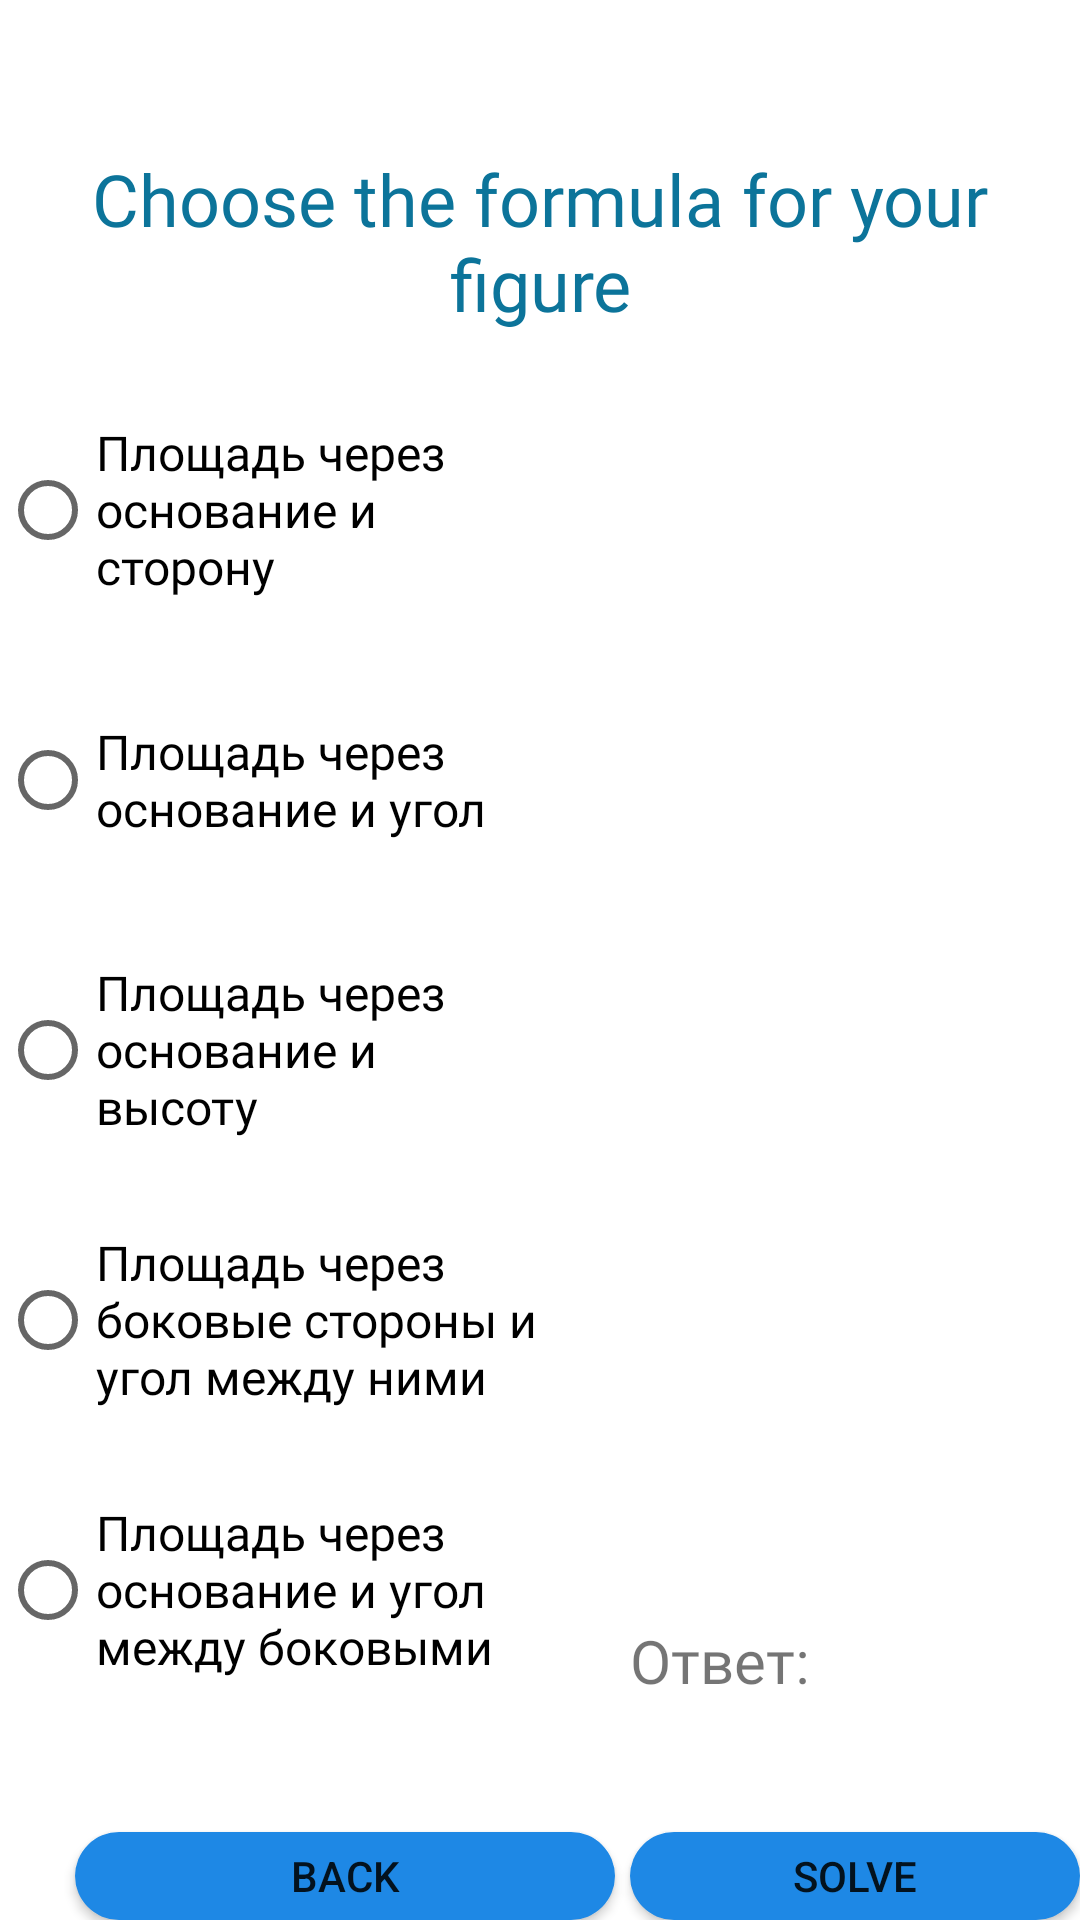

Produce the Android XML layout that renders to this screen, including the resource entries it uses.
<!-- AndroidManifest.xml: application theme Theme.WeatherApp -->
<!-- res/layout/triangle_ravnobedr_solve.xml -->
<?xml version="1.0" encoding="utf-8"?>
<RelativeLayout xmlns:android="http://schemas.android.com/apk/res/android"
    xmlns:app="http://schemas.android.com/apk/res-auto"
    xmlns:tools="http://schemas.android.com/tools"
    android:layout_width="wrap_content"
    android:layout_height="match_parent"
    android:background="@color/MistyRose"
    tools:context=".formula_activities.FormulaTriangleActivity">

    <TextView
        android:id="@+id/logo_formula_triangle_rb"
        android:layout_width="match_parent"
        android:layout_height="wrap_content"
        android:layout_marginTop="50sp"
        android:fontFamily="@font/montserrat_alternates"
        android:text="@string/logo_formula"
        android:textAlignment="center"
        android:textAllCaps="false"
        android:textColor="@color/lightBlue"
        android:textSize="24sp"
        tools:ignore="MissingConstraints" />

    <RadioGroup
        android:id="@+id/radioGroup_triangle_rb"
        android:layout_width="180dp"
        android:layout_height="wrap_content"
        android:layout_marginTop="125dp">

        <RadioButton
            android:id="@+id/radioButton_triangle_rb_storona"
            android:layout_width="180dp"
            android:layout_height="90dp"
            android:fontFamily="@font/andika"
            android:text="Площадь через основание и сторону"
            android:textSize="16sp"
            android:visibility="visible" />

        <RadioButton
            android:id="@+id/radioButton_triangle_rb_ugol"
            android:layout_width="180dp"
            android:layout_height="90dp"
            android:fontFamily="@font/andika"
            android:text="Площадь через основание и угол"
            android:textSize="16sp"
            android:visibility="visible" />


        <RadioButton
            android:id="@+id/radioButton_triangle_rb_visota"
            android:layout_width="180dp"
            android:layout_height="90dp"
            android:layout_alignEnd="@+id/radioButton_triangle"
            android:layout_marginEnd="0dp"
            android:fontFamily="@font/andika"
            android:text="Площадь через основание и высоту"
            android:textSize="16sp"
            android:visibility="visible" />

        <RadioButton
            android:id="@+id/radioButton_triangle_rb_ugol_mezhdu_bok"
            android:layout_width="180dp"
            android:layout_height="90dp"
            android:layout_alignEnd="@+id/radioButton_triangle_rb"
            android:fontFamily="@font/andika"
            android:text="Площадь через боковые стороны и угол между ними"
            android:textSize="16sp"
            android:visibility="visible" />

        <RadioButton
            android:id="@+id/radioButton_triangle_rb_ugol_mezhdu_osn"
            android:layout_width="180dp"
            android:layout_height="90dp"
            android:layout_alignEnd="@+id/radioButton_triangle_rb"
            android:fontFamily="@font/andika"
            android:text="Площадь через основание и угол между боковыми "
            android:textSize="16sp"
            android:visibility="visible" />

    </RadioGroup>


    <TextView
        android:id="@+id/textView_triangle_rb_formula"
        android:layout_width="200dp"
        android:layout_height="100dp"
        android:layout_marginLeft="190dp"
        android:layout_marginTop="125dp"
        android:fontFamily="@font/andika"
        android:text="S = a∙ a = a², где a - сторона"
        android:textSize="14sp"
        android:textStyle="bold"
        android:visibility="invisible" />

    <Button
        android:id="@+id/button_back_triangle_rb"
        android:layout_width="180dp"
        android:layout_height="90dp"
        android:layout_below="@id/logo_formula_triangle_rb"
        android:layout_marginLeft="25dp"

        android:layout_marginTop="500dp"
        android:background="@drawable/rectangle_rounded_all"
        android:text="Back" />

    <Button
        android:id="@+id/button_solve_triangle_rb"
        android:layout_width="180dp"
        android:layout_height="90dp"
        android:layout_below="@id/logo_formula_triangle_rb"
        android:layout_marginLeft="210dp"

        android:layout_marginTop="500dp"
        android:background="@drawable/rectangle_rounded_all"
        android:text="Solve" />

    <EditText
        android:id="@+id/editText_triangle_rb_formula"
        android:layout_width="wrap_content"
        android:layout_height="wrap_content"
        android:layout_below="@+id/textView_triangle_rb_formula"
        android:layout_marginLeft="190dp"
        android:layout_marginTop="38dp"
        android:ems="10"
        android:fontFamily="@font/andika"
        android:hint="Введите значение"
        android:inputType="number"
        android:visibility="invisible"
        app:layout_constraintHorizontal_bias="0.0" />

    <EditText
        android:id="@+id/editText_triangle_rb_formula2"
        android:layout_width="wrap_content"
        android:layout_height="wrap_content"
        android:layout_below="@+id/textView_triangle_rb_formula"
        android:layout_marginLeft="190dp"
        android:layout_marginTop="103dp"
        android:ems="10"
        android:fontFamily="@font/andika"
        android:hint="Введите значение"
        android:inputType="number"
        android:visibility="invisible"
        app:layout_constraintHorizontal_bias="0.0" />

    <EditText
        android:id="@+id/editText_triangle_rb_formula3"
        android:layout_width="wrap_content"
        android:layout_height="wrap_content"
        android:layout_below="@+id/textView_triangle_rb_formula"
        android:layout_marginLeft="190dp"
        android:layout_marginTop="171dp"
        android:ems="10"
        android:fontFamily="@font/andika"
        android:hint="Введите значение"
        android:inputType="number"
        android:visibility="invisible"
        app:layout_constraintHorizontal_bias="0.0" />

    <TextView
        android:id="@+id/textView_triangle_rb_result"
        android:layout_width="180dp"
        android:layout_height="50dp"
        android:layout_marginLeft="210dp"
        android:layout_marginTop="540dp"
        android:fontFamily="@font/andika"
        android:text="Ответ:"
        android:textSize="20sp" />

    <ImageView
        android:id="@+id/image_triangle_ravnobedr"
        android:layout_width="180dp"
        android:layout_height="90dp"
        android:layout_marginLeft="200dp"
        android:layout_marginTop="440dp" />



</RelativeLayout>
<!-- resources referenced by this layout -->
<resources>
  <color name="MistyRose">#FFFFFFFF</color>
  <color name="lightBlue">#FF0C749A</color>
  <!-- drawable rectangle_rounded_all (drawable) -->
  <?xml version="1.0" encoding="utf-8"?>
  <selector
      xmlns:android="http://schemas.android.com/apk/res/android">
      <item>
          <shape>
              <solid android:color="@color/Blue600"/>
              <corners android:radius="70.0dip" />
          </shape>
      </item>
  </selector>
  <string name="logo_formula">Choose the formula for your figure</string>
  <style name="Theme.WeatherApp" parent="Theme.MaterialComponents.DayNight.DarkActionBar">
          
          <item name="windowActionBar">true</item>
          <item name="colorPrimary">@color/Blue600</item>
          <item name="colorPrimaryVariant">@color/Blue600</item>
          <item name="colorOnPrimary">@color/white</item>
          
          <item name="colorSecondaryVariant">@color/teal_700</item>
          <item name="colorOnSecondary">@color/black</item>
          
          <item name="android:statusBarColor" tools:targetApi="l">?attr/colorPrimaryVariant</item>
          
      </style>
  <color name="Blue600">#1E88E5</color>
  <color name="white">#FFFFFFFF</color>
  <color name="teal_700">#FF018786</color>
  <color name="black">#FF123450</color>
</resources>
